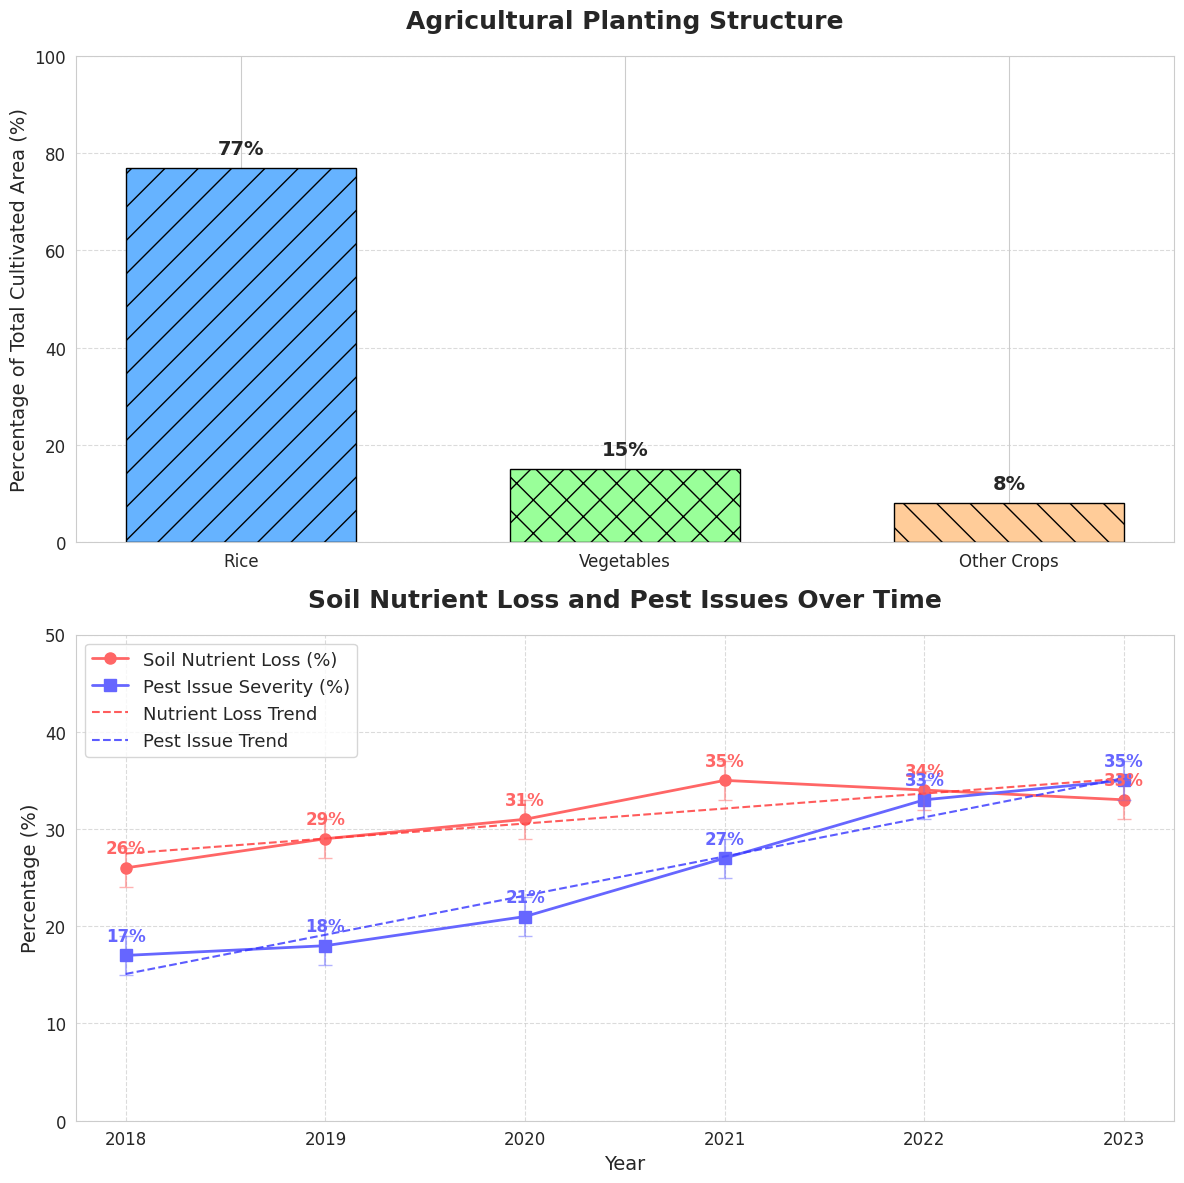

The matplotlib source for this figure:
# Copyright (c) 2025 Kang Kai
# Date: March 17, 2025
# 
# Project: Agricultural Planting Structure in Heqing Town and Soil Nutrient Loss and Pest Issues Over Time
# Chart IV-c
#
# Permission is hereby granted, free of charge, to any person obtaining a copy
# of this software and associated documentation files (the "Software"), to deal
# in the Software without restriction, including without limitation the rights
# to use, copy, modify, merge, publish, distribute, sublicense, and/or sell
# copies of the Software, and to permit persons to whom the Software is
# furnished to do so, subject to the following conditions:
#
# The above copyright notice and this permission notice shall be included in all
# copies or substantial portions of the Software.
#
# THE SOFTWARE IS PROVIDED "AS IS", WITHOUT WARRANTY OF ANY KIND, EXPRESS OR
# IMPLIED, INCLUDING BUT NOT LIMITED TO THE WARRANTIES OF MERCHANTABILITY,
# FITNESS FOR A PARTICULAR PURPOSE AND NONINFRINGEMENT. IN NO EVENT SHALL THE
# AUTHORS OR COPYRIGHT HOLDERS BE LIABLE FOR ANY CLAIM, DAMAGES OR OTHER
# LIABILITY, WHETHER IN AN ACTION OF CONTRACT, TORT OR OTHERWISE, ARISING FROM,
# OUT OF OR IN CONNECTION WITH THE SOFTWARE OR THE USE OR OTHER DEALINGS IN THE
# SOFTWARE.

import matplotlib.pyplot as plt
import numpy as np
import seaborn as sns

categories = ['Rice', 'Vegetables', 'Other Crops']
planting_area = [77, 15, 8]

years = np.arange(2018, 2024)
nutrient_loss = np.array([26, 29, 31, 35, 34, 33])
pest_issues = np.array([17, 18, 21, 27, 33, 35])

trend_nutrient = np.polyfit(years, nutrient_loss, 1)
trend_pest = np.polyfit(years, pest_issues, 1)

trend_nutrient_line = np.poly1d(trend_nutrient)(years)
trend_pest_line = np.poly1d(trend_pest)(years)

sns.set_style("whitegrid")
plt.rcParams.update({'font.size': 12, 'axes.labelsize': 14, 'axes.titlesize': 16})

fig, (ax1, ax2) = plt.subplots(2, 1, figsize=(12, 12))
fig.subplots_adjust(hspace=0.6) 

bar_colors = ['#66b3ff', '#99ff99', '#ffcc99']
bars = ax1.bar(categories, planting_area, color=bar_colors, edgecolor='black', hatch=['/', 'x', '\\'], width=0.6)

ax1.set_title('Agricultural Planting Structure', fontsize=18, pad=20, fontweight='bold')
ax1.set_ylabel('Percentage of Total Cultivated Area (%)', fontsize=14)
ax1.set_ylim(0, 100)
ax1.grid(axis='y', linestyle='--', alpha=0.7)

for bar, value in zip(bars, planting_area):
    ax1.text(bar.get_x() + bar.get_width()/2, value + 2, f'{value}%', ha='center', va='bottom', fontsize=14, fontweight='bold')

ax2.plot(years, nutrient_loss, marker='o', markersize=8, linestyle='-', color='#ff6666', label='Soil Nutrient Loss (%)', linewidth=2)
ax2.plot(years, pest_issues, marker='s', markersize=8, linestyle='-', color='#6666ff', label='Pest Issue Severity (%)', linewidth=2)

error_range = np.array([2] * len(years))
ax2.errorbar(years, nutrient_loss, yerr=error_range, fmt='o', color='#ff6666', capsize=5, alpha=0.5)
ax2.errorbar(years, pest_issues, yerr=error_range, fmt='s', color='#6666ff', capsize=5, alpha=0.5)

ax2.plot(years, trend_nutrient_line, linestyle='dashed', color='#ff3333', linewidth=1.5, alpha=0.8, label='Nutrient Loss Trend')
ax2.plot(years, trend_pest_line, linestyle='dashed', color='#3333ff', linewidth=1.5, alpha=0.8, label='Pest Issue Trend')

ax2.set_title('Soil Nutrient Loss and Pest Issues Over Time', fontsize=18, pad=20, fontweight='bold')
ax2.set_xlabel('Year', fontsize=14)
ax2.set_ylabel('Percentage (%)', fontsize=14)
ax2.set_ylim(0, 50)
ax2.grid(True, linestyle='--', alpha=0.7)

for x, y in zip(years, nutrient_loss):
    ax2.text(x, y + 1.5, f'{y}%', ha='center', fontsize=12, fontweight='bold', color='#ff6666')
for x, y in zip(years, pest_issues):
    ax2.text(x, y + 1.5, f'{y}%', ha='center', fontsize=12, fontweight='bold', color='#6666ff')

ax2.legend(loc='upper left', fontsize=13)

plt.tight_layout()
plt.show()
